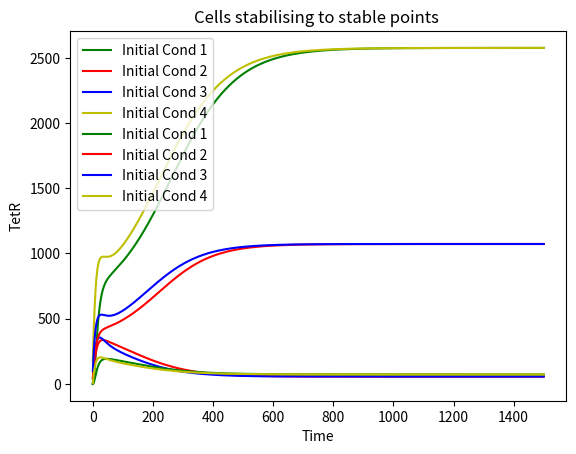

This figure's Python source:
from scipy.integrate import odeint
from matplotlib import pyplot as plt
from math import nan
import numpy as np

# Parameters
klm0 = 3.20e-2
klm = 8.30
thetaAtc = 11.65
etaAtc = 2.00
thetaTet = 30.00
etaTet = 2.00
glm = 1.386e-1
ktm0 = 1.19e-1
ktm = 2.06
thetaIptg = 9.06e-2
etaIptg = 2.00
thetaLac = 31.94
etaLac = 2.00
gtm = 1.386e-1
klp = 9.726e-1
glp = 1.65e-2
ktp = 1.170
gtp = 1.65e-2


def deterministic(u, t, args):
    """
    Determinsitic ODE system of the Genetic Toggle Switch
    """
    mRNAl, mRNAt, LacI, TetR = u

    aTc = 20
    IPTG = 0.25

    klm0, klm, theta_atc, etaAtc, theta_Tet, eta_tet, glm, ktm0, ktm, thetaIptg, etaIptg, thetaLac, etaLac, gtm, klp, glp, ktp, gtp = args

    dmRNAl_dt = klm0 + (klm / (1 + ((TetR / thetaTet) / (1 + (aTc / theta_atc) ** etaAtc)) ** eta_tet)) - glm * mRNAl
    dmRNAt_dt = ktm0 + (ktm / (1 + ((LacI / thetaLac) / (1 + (IPTG / thetaIptg) ** etaIptg)) ** etaLac)) - gtm * mRNAt
    dLacI_dt = klp * mRNAl - glp * LacI
    dTetR_dt = ktp * mRNAt - gtp * TetR

    return [dmRNAl_dt, dmRNAt_dt, dLacI_dt, dTetR_dt]


# Different initial conditions to see how the system behaves
initial1 = [0, 0, 0, 0]
initial2 = [20, 30, 40, 50]
initial3 = [50, 50, 0, 100]
initial4 = [90, 23, 180, 4]

params = [klm0, klm, thetaAtc, etaAtc, thetaTet, etaTet, glm, ktm0, ktm, thetaIptg, etaIptg, thetaLac, etaLac, gtm, klp,
          glp, ktp, gtp]
time = np.linspace(0, 1500, 1501)

sol = odeint(deterministic, initial1, time, args=(params,))
sol2 = odeint(deterministic, initial2, time, args=(params,))
sol3 = odeint(deterministic, initial3, time, args=(params,))
sol4 = odeint(deterministic, initial4, time, args=(params,))


plt.plot(time, sol[:, 2], 'g', label='Initial Cond 1')
plt.plot(time, sol2[:, 2], 'r', label='Initial Cond 2')
plt.plot(time, sol3[:, 2], 'b', label='Initial Cond 3')
plt.plot(time, sol4[:, 2], 'y', label='Initial Cond 4')
plt.xlabel('Time')
plt.ylabel('LacI')
plt.title('Cells stabilising to stable points ')
plt.legend()
plt.show()

###### STABLE POINTS FOR LACI = 56.11 (56) and 2575.87 (2575.87) #########

plt.plot(time, sol[:, 3], 'g', label='Initial Cond 1')
plt.plot(time, sol2[:, 3], 'r', label='Initial Cond 2')
plt.plot(time, sol3[:, 3], 'b', label='Initial Cond 3')
plt.plot(time, sol4[:, 3], 'y', label='Initial Cond 4')
plt.xlabel('Time')
plt.ylabel('TetR')
plt.title('Cells stabilising to stable points ')
plt.legend()
plt.show()

###### STABLE POINTS FOR TETR = 72.8 (73) and 1072.62 (1073) #########